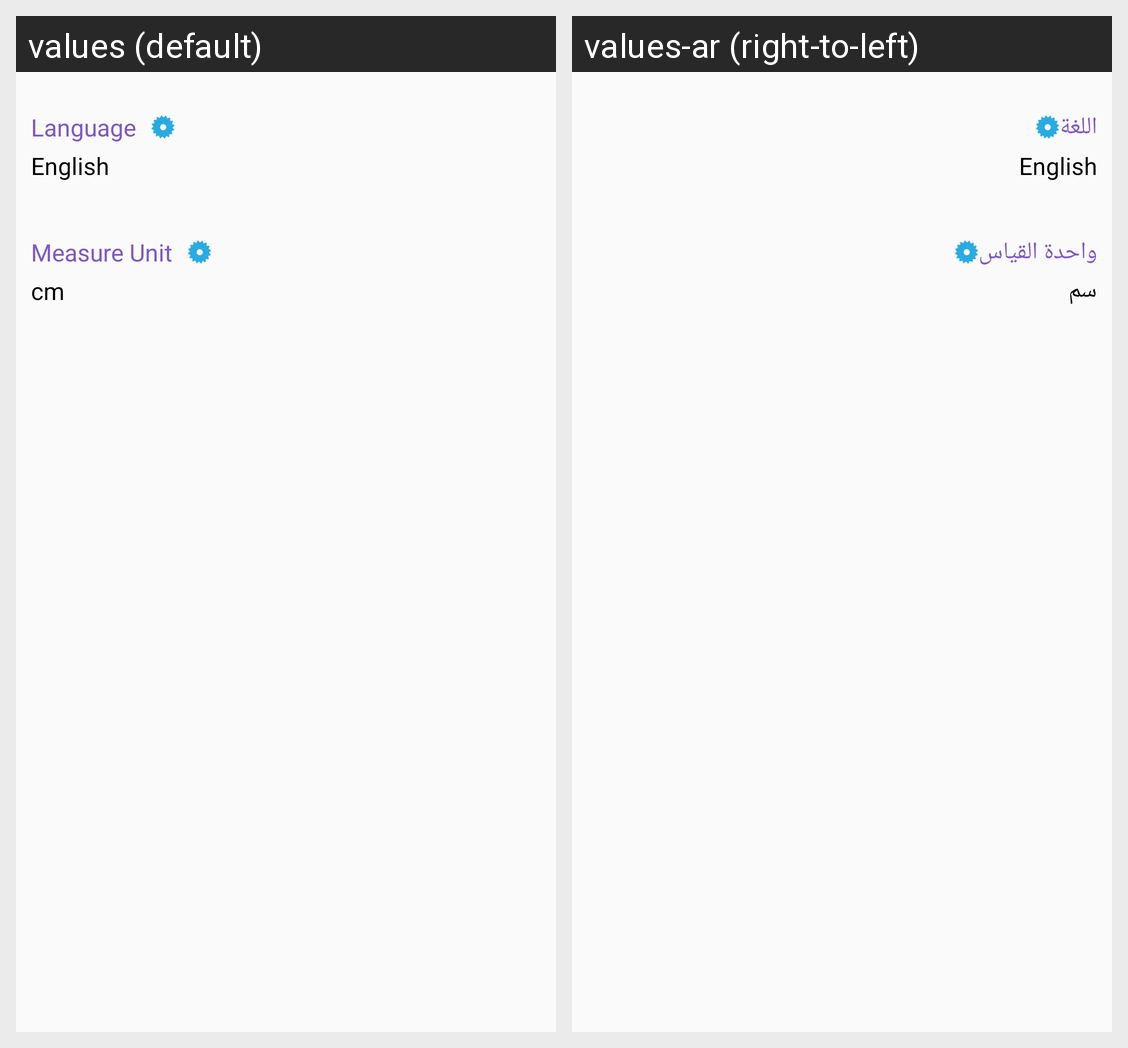

The Android screen above is rendered under two locales of the same app. Produce the string resources it draws, with the default and per-locale values.
Android screen res/layout/fragment_settings.xml rendered under 2 locales, left to right: values (default), values-ar (right-to-left). Device: Nexus 5 (rendered at 1080×1920; each locale shown at half size, 540×960, under a caption strip naming it); theme AppTheme.
Strings drawn on this screen, with the default value and each locale's value (text and hints the layout hard-codes, and strings that could not be matched under every locale, appear in the picture but are not listed):

lang
  values: Language
  values-ar: اللغة

units_title
  values: Measure Unit
  values-ar: واحدة القياس

cm
  values: cm
  values-ar: سم
